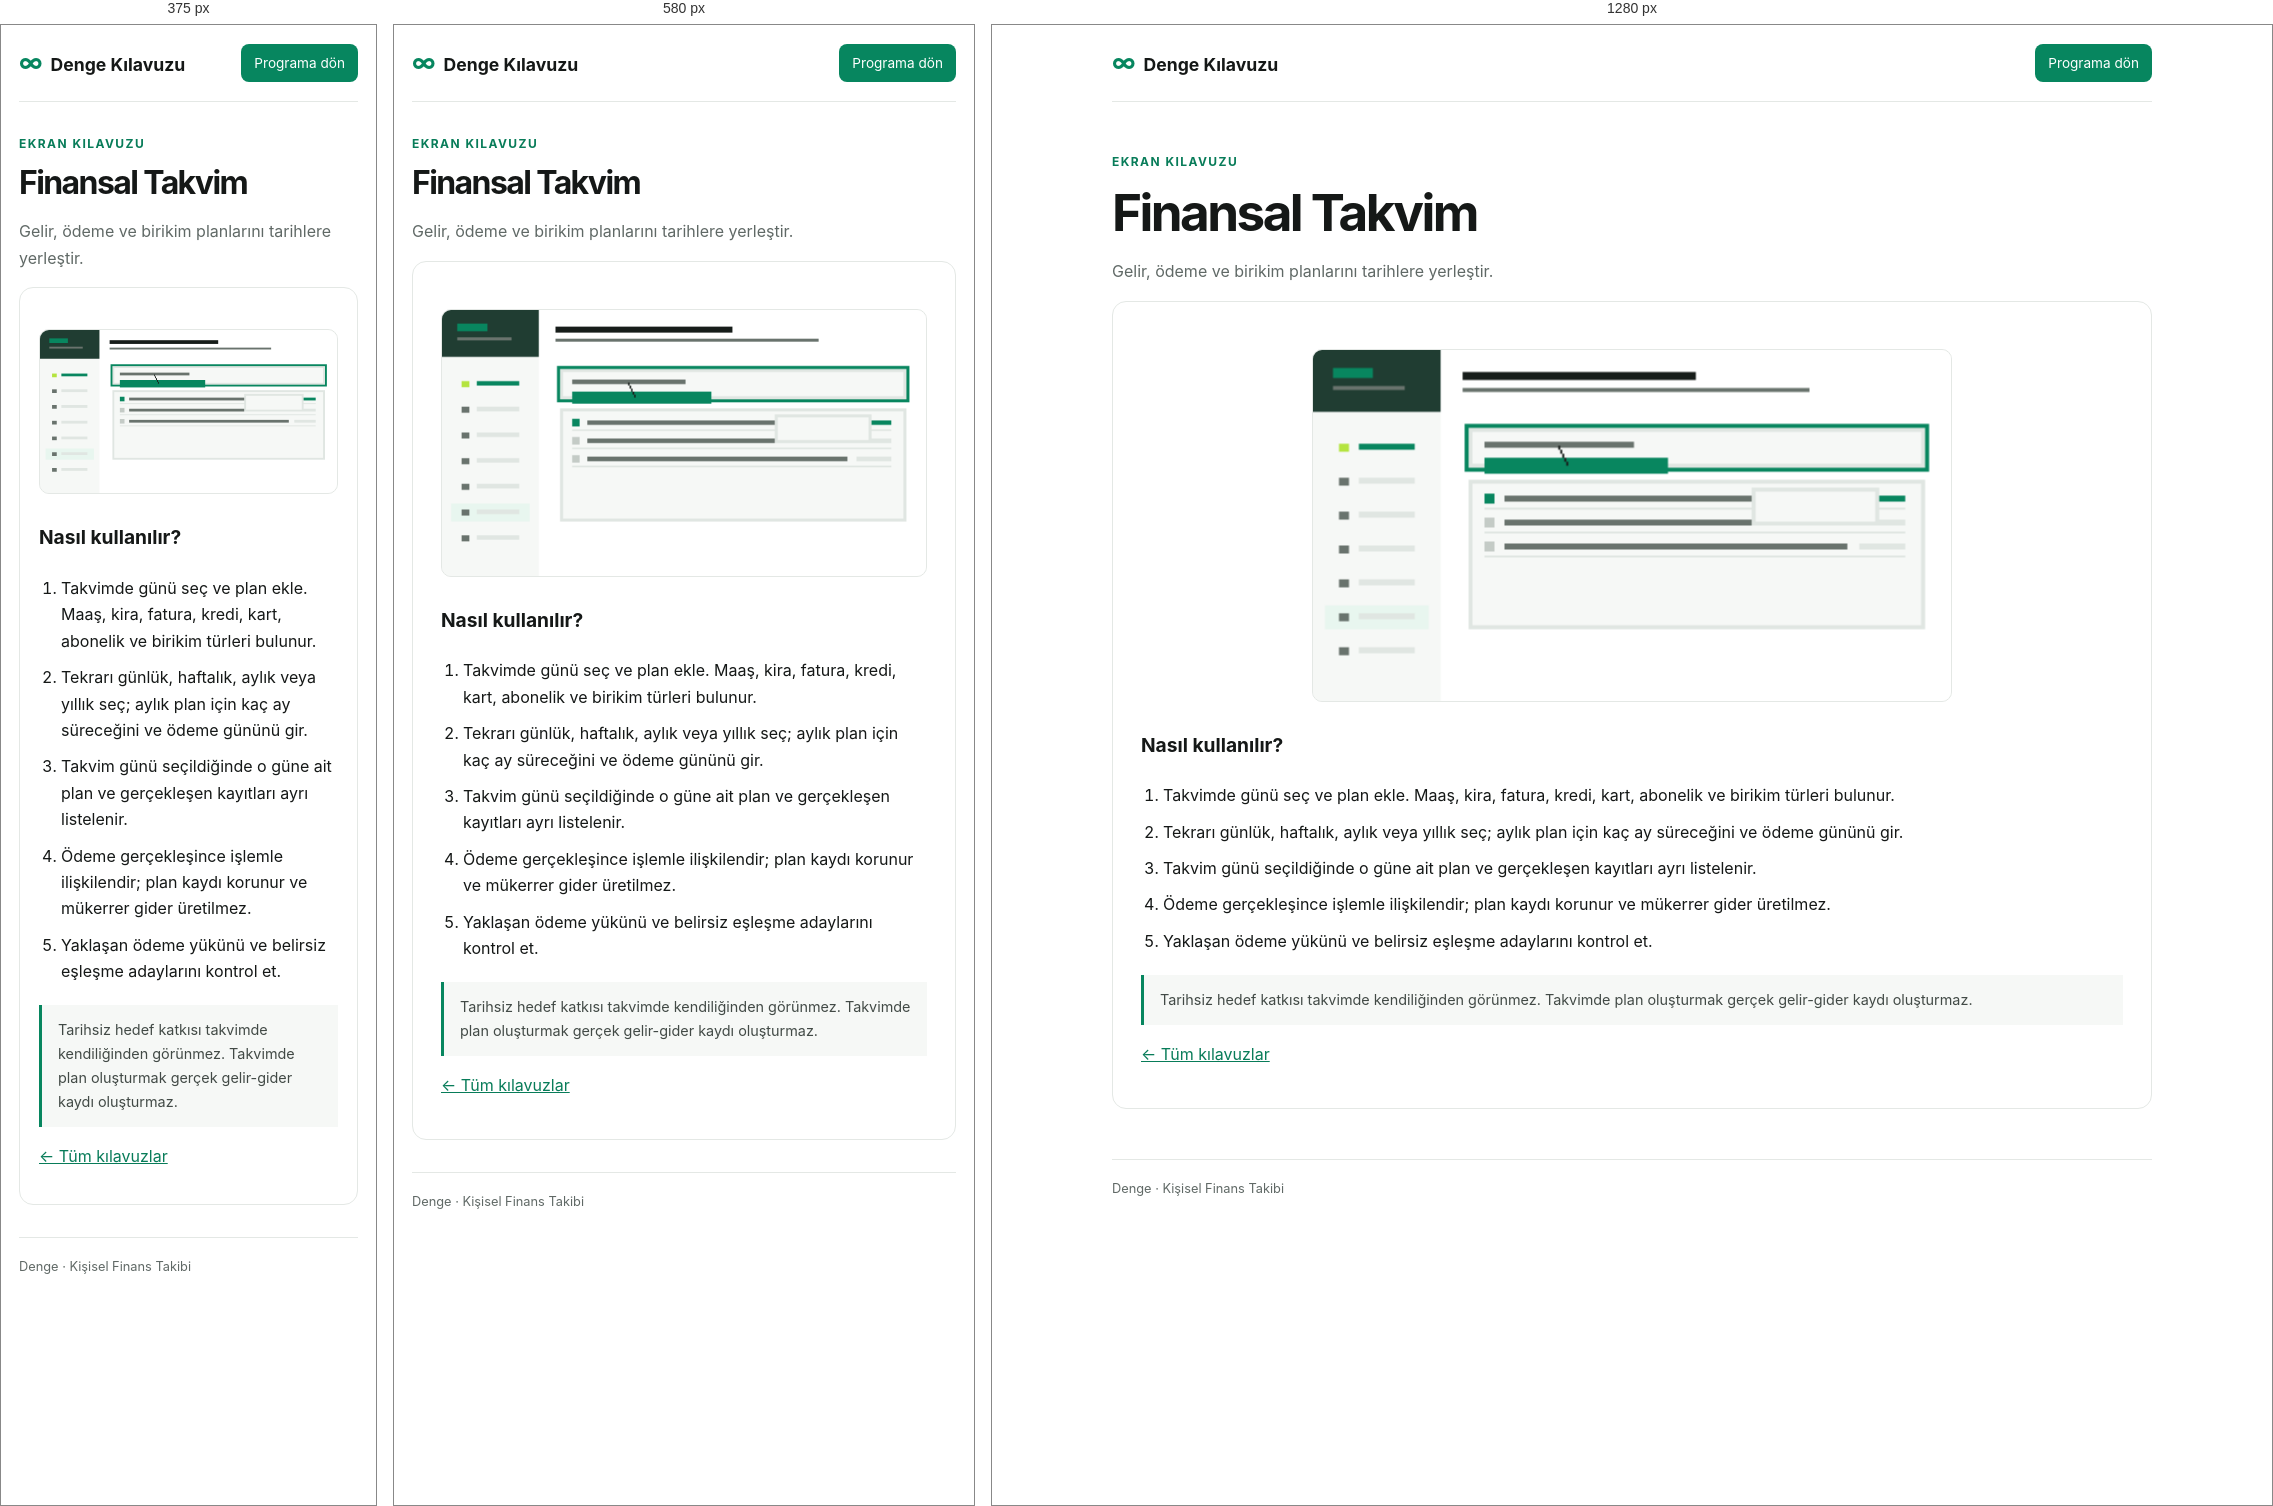
Rendered at 375 px, 580 px and 1280 px, left to right.

<!-- file: calendar.html -->
<!doctype html><html lang="tr"><head><meta charset="utf-8"><meta name="viewport" content="width=device-width,initial-scale=1"><meta name="robots" content="index,follow"><meta name="description" content="Gelir, ödeme ve birikim planlarını tarihlere yerleştir."><title>Finansal Takvim kullanımı — Denge</title><link rel="stylesheet" href="/guides/guide.css"></head><body><header><a class="brand" href="/guides/index.html"><span>∞</span>Denge Kılavuzu</a><a class="button" href="/">Programa dön</a></header><main><p class="eyebrow">EKRAN KILAVUZU</p><h1>Finansal Takvim</h1><p class="intro">Gelir, ödeme ve birikim planlarını tarihlere yerleştir.</p><article><img class="guide-gif" src="/assets/guides/calendar.gif" alt="Finansal Takvim ekranında kullanım adımlarını gösteren animasyon"><h2>Nasıl kullanılır?</h2><ol><li>Takvimde günü seç ve plan ekle. Maaş, kira, fatura, kredi, kart, abonelik ve birikim türleri bulunur.</li>
<li>Tekrarı günlük, haftalık, aylık veya yıllık seç; aylık plan için kaç ay süreceğini ve ödeme gününü gir.</li>
<li>Takvim günü seçildiğinde o güne ait plan ve gerçekleşen kayıtları ayrı listelenir.</li>
<li>Ödeme gerçekleşince işlemle ilişkilendir; plan kaydı korunur ve mükerrer gider üretilmez.</li>
<li>Yaklaşan ödeme yükünü ve belirsiz eşleşme adaylarını kontrol et.</li></ol><aside>Tarihsiz hedef katkısı takvimde kendiliğinden görünmez. Takvimde plan oluşturmak gerçek gelir-gider kaydı oluşturmaz.</aside><p><a href="/guides/index.html">← Tüm kılavuzlar</a></p></article></main><footer>Denge · Kişisel Finans Takibi</footer></body></html>


/* @media block from guide.css */
@media(max-width:700px){.grid{grid-template-columns:repeat(2,1fr)}main{margin:32px auto}}

/* @media block from guide.css */
@media(max-width:460px){.grid{grid-template-columns:1fr}.tile{min-height:100px}article{padding:19px}}